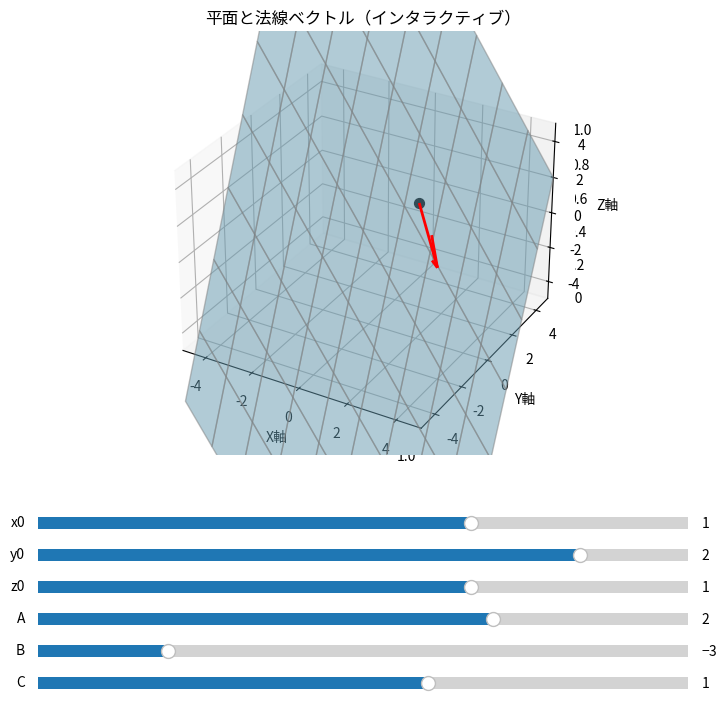

Recreate this plot in Python.
# pylint: disable=too-many-arguments,too-many-positional-arguments,line-too-long,too-many-locals
"""
平面を描画するスクリプト
"""
import numpy as np
import matplotlib.pyplot as plt
from matplotlib.widgets import Slider
from mpl_toolkits.mplot3d import Axes3D  # 3Dプロット用に追加


def interactive_plane_visualizer():
    """
    平面を描画する関数
    この関数は、3D空間に平面と法線ベクトルを描画し、
    スライダーを使用して平面の位置と法線ベクトルをインタラクティブに変更できるようにします。
    """
    # 初期値
    init_x0, init_y0, init_z0 = 1, 2, 1
    init_a, init_b, init_c = 2, -3, 1

    fig = plt.figure(figsize=(10, 8))
    ax = fig.add_subplot(111, projection='3d')  # 3Dプロットを明示的に指定
    # Axes3D型として型チェックツールに明示
    ax: Axes3D = fig.add_subplot(111, projection='3d')  # type: ignore
    plt.subplots_adjust(left=0.25, bottom=0.35)

    # メッシュグリッド
    (xx, yy) = np.meshgrid(np.linspace(-5, 5, 10), np.linspace(-5, 5, 10))

    def compute_plane(x0, y0, z0, a, b, c):
        """
        平面の方程式からZ座標を計算する関数
        平面の方程式は Ax + By + Cz + d = 0 であり、
        dは平面上の点(x0, y0, z0)を使って計算されます。
        """
        d = -(a * x0 + b * y0 + c * z0)
        zz = (-a * xx - b * yy - d) / c
        return zz

    # 初期描画
    zz = compute_plane(init_x0, init_y0, init_z0, init_a, init_b, init_c)
    plane = ax.plot_surface(xx, yy, zz, alpha=0.5, color='skyblue', edgecolor='gray')
    quiver = ax.quiver(init_x0, init_y0, init_z0, init_a, init_b, init_c, length=2, color='red', linewidth=2)
    point = ax.scatter(init_x0, init_y0, init_z0, color='black', s=50)

    # 軸設定
    ax.set_xlim([-5, 5])
    ax.set_ylim([-5, 5])
    ax.set_zlim3d([-5, 5])
    ax.set_xlabel('X軸')
    ax.set_ylabel('Y軸')
    ax.set_zlabel('Z軸')
    ax.set_title('平面と法線ベクトル（インタラクティブ）')

    # スライダーの位置
    axcolor = 'lightgoldenrodyellow'
    ax_x0 = plt.axes((0.25, 0.25, 0.65, 0.03), facecolor=axcolor)
    ax_y0 = plt.axes((0.25, 0.21, 0.65, 0.03), facecolor=axcolor)
    ax_z0 = plt.axes((0.25, 0.17, 0.65, 0.03), facecolor=axcolor)
    ax_a = plt.axes((0.25, 0.13, 0.65, 0.03), facecolor=axcolor)
    ax_b = plt.axes((0.25, 0.09, 0.65, 0.03), facecolor=axcolor)
    ax_c = plt.axes((0.25, 0.05, 0.65, 0.03), facecolor=axcolor)

    # スライダーの定義
    s_x0 = Slider(ax_x0, 'x0', -3.0, 3.0, valinit=init_x0)
    s_y0 = Slider(ax_y0, 'y0', -3.0, 3.0, valinit=init_y0)
    s_z0 = Slider(ax_z0, 'z0', -3.0, 3.0, valinit=init_z0)
    s_a = Slider(ax_a, 'A', -5.0, 5.0, valinit=init_a)
    s_b = Slider(ax_b, 'B', -5.0, 5.0, valinit=init_b)
    s_c = Slider(ax_c, 'C', -5.0, 5.0, valinit=init_c)

    def update():
        """
        スライダーの値が変更されたときに呼び出される関数
        スライダーの値を取得し、平面と法線ベクトルを更新します。
        """
        nonlocal quiver, point
        x0 = s_x0.val
        y0 = s_y0.val
        z0 = s_z0.val
        a = s_a.val
        b = s_b.val
        c = s_c.val if s_c.val != 0 else 0.01  # ゼロ割対策

        # Remove previous surface plot
        for coll in ax.collections:
            coll.remove()
        quiver.remove()
        point.remove()

        zz = compute_plane(x0, y0, z0, a, b, c)
        ax.plot_surface(xx, yy, zz, alpha=0.5, color='skyblue', edgecolor='gray')
        quiver = ax.quiver(x0, y0, z0, a, b, c, length=2, color='red', linewidth=2)
        point = ax.scatter(x0, y0, int(z0), color='black', s=50)
        fig.canvas.draw_idle()

    # スライダーイベント登録
    for s in [s_x0, s_y0, s_z0, s_a, s_b, s_c]:
        s.on_changed(lambda _: update())

    # 表示
    plt.show()


# エントリーポイント
if __name__ == "__main__":
    interactive_plane_visualizer()
